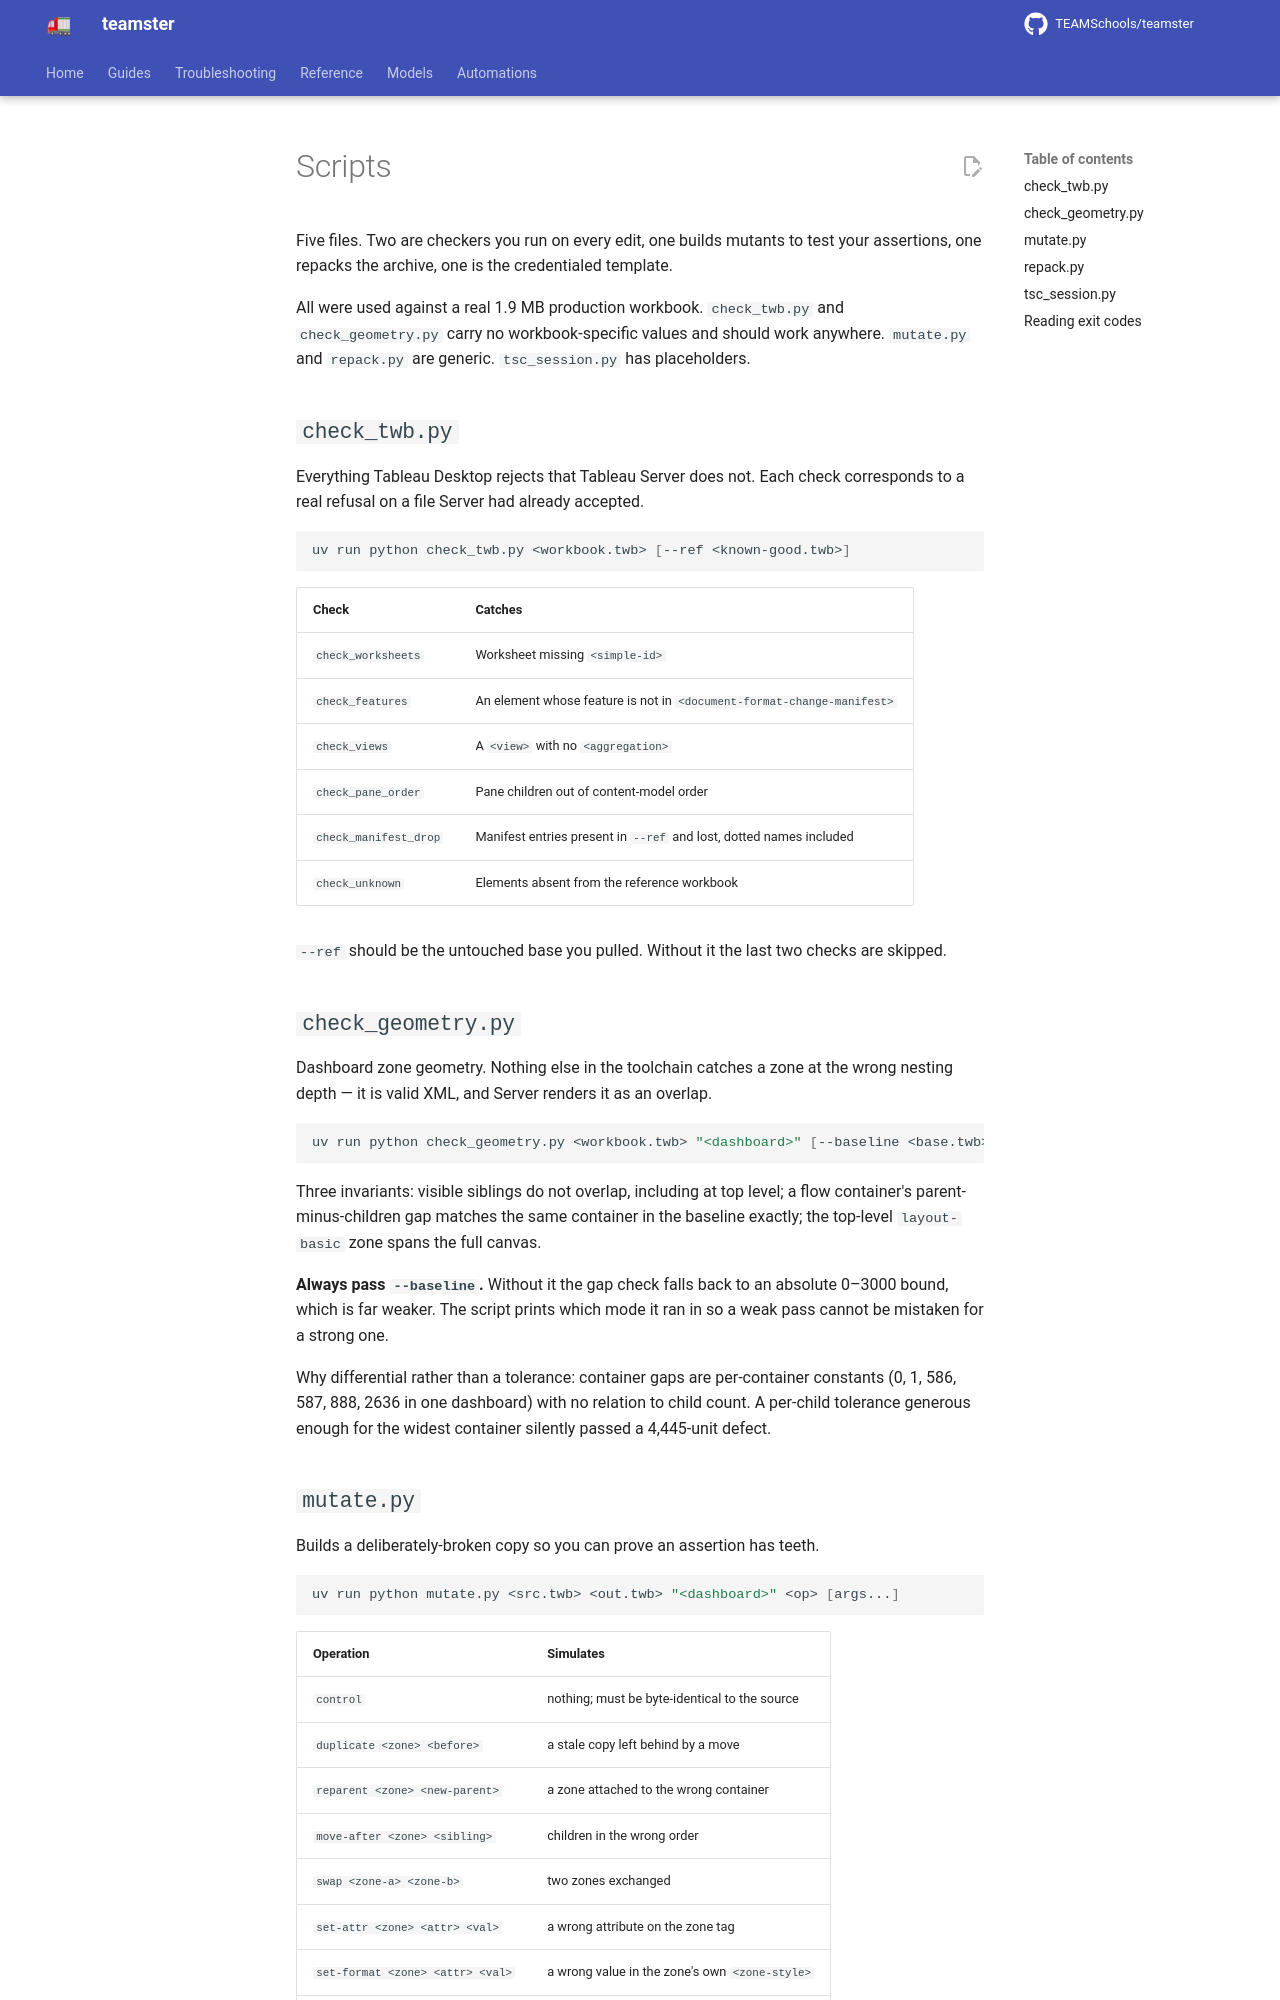

repository: TEAMSchools/teamster · page: tableau-xml/scripts/index.html · generator: mkdocs

# Scripts

Five files. Two are checkers you run on every edit, one builds mutants to test
your assertions, one repacks the archive, one is the credentialed template.

All were used against a real 1.9 MB production workbook. `check_twb.py` and
`check_geometry.py` carry no workbook-specific values and should work anywhere.
`mutate.py` and `repack.py` are generic. `tsc_session.py` has placeholders.

## `check_twb.py`

Everything Tableau Desktop rejects that Tableau Server does not. Each check
corresponds to a real refusal on a file Server had already accepted.

```bash
uv run python check_twb.py <workbook.twb> [--ref <known-good.twb>]
```

| Check                 | Catches                                                                |
| --------------------- | ---------------------------------------------------------------------- |
| `check_worksheets`    | Worksheet missing `<simple-id>`                                        |
| `check_features`      | An element whose feature is not in `<document-format-change-manifest>` |
| `check_views`         | A `<view>` with no `<aggregation>`                                     |
| `check_pane_order`    | Pane children out of content-model order                               |
| `check_manifest_drop` | Manifest entries present in `--ref` and lost, dotted names included    |
| `check_unknown`       | Elements absent from the reference workbook                            |

`--ref` should be the untouched base you pulled. Without it the last two checks
are skipped.

## `check_geometry.py`

Dashboard zone geometry. Nothing else in the toolchain catches a zone at the
wrong nesting depth — it is valid XML, and Server renders it as an overlap.

```bash
uv run python check_geometry.py <workbook.twb> "<dashboard>" [--baseline <base.twb>]
```

Three invariants: visible siblings do not overlap, including at top level; a
flow container's parent-minus-children gap matches the same container in the
baseline exactly; the top-level `layout-basic` zone spans the full canvas.

**Always pass `--baseline`.** Without it the gap check falls back to an absolute
0–3000 bound, which is far weaker. The script prints which mode it ran in so a
weak pass cannot be mistaken for a strong one.

Why differential rather than a tolerance: container gaps are per-container
constants (0, 1, 586, 587, 888, 2636 in one dashboard) with no relation to child
count. A per-child tolerance generous enough for the widest container silently
passed a 4,445-unit defect.
